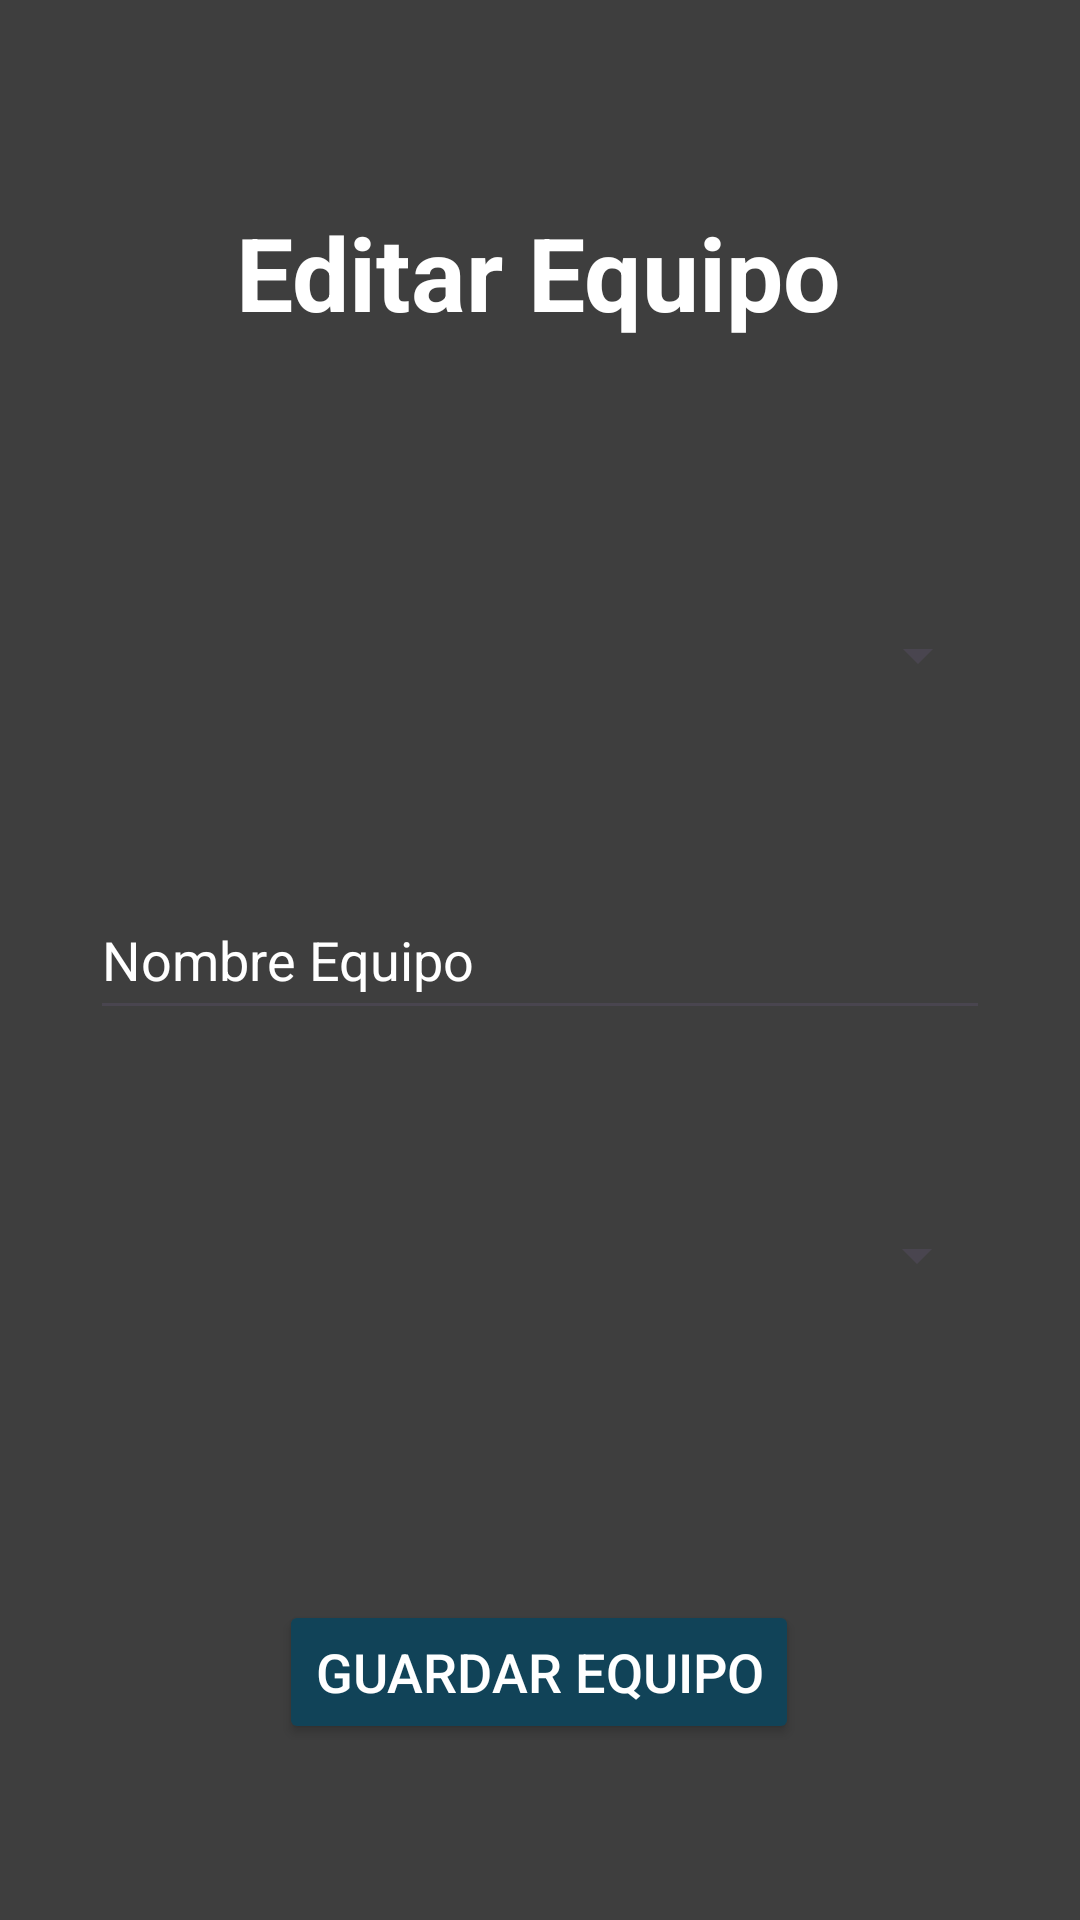

Android layout source for this screen:
<!-- AndroidManifest.xml: application theme Theme.MotorManiacs -->
<!-- res/layout/fragment_edit_equipo.xml -->
<?xml version="1.0" encoding="utf-8"?>
<FrameLayout xmlns:android="http://schemas.android.com/apk/res/android"
    xmlns:app="http://schemas.android.com/apk/res-auto"
    xmlns:tools="http://schemas.android.com/tools"
    android:layout_width="match_parent"
    android:layout_height="match_parent"
    android:background="@color/custom_background"
    tools:context=".Fragments.EditEquipoFragment">

    <androidx.constraintlayout.widget.ConstraintLayout
        android:layout_width="match_parent"
        android:layout_height="match_parent"
        tools:context=".Activity.AdminActivity" >

        <EditText
            android:id="@+id/txt_circuito"
            android:layout_width="300dp"
            android:layout_height="50dp"
            android:layout_marginTop="50dp"
            android:ems="10"
            android:hint="Nombre Equipo"
            android:inputType="text"
            android:textColor="@color/white"
            android:textColorHint="@color/white"
            app:layout_constraintEnd_toEndOf="parent"
            app:layout_constraintStart_toStartOf="parent"
            app:layout_constraintTop_toBottomOf="@+id/spinner_fecha_resultado" />
        <TextView
            android:id="@+id/lbl_addResultado"
            android:layout_width="wrap_content"
            android:layout_height="wrap_content"
            android:layout_marginTop="68dp"
            android:text="Editar Equipo"
            android:textColor="@color/white"
            android:textSize="34sp"
            android:textStyle="bold"
            app:layout_constraintEnd_toEndOf="parent"
            app:layout_constraintHorizontal_bias="0.498"
            app:layout_constraintStart_toStartOf="parent"
            app:layout_constraintTop_toTopOf="parent" />

        <Button
            android:id="@+id/btn_guardar_premio"
            android:layout_width="wrap_content"
            android:layout_height="wrap_content"
            android:layout_marginTop="90dp"
            android:backgroundTint="@color/custom_blue"
            android:text="Guardar Equipo"
            android:textColor="#FFFFFF"
            android:textSize="18sp"
            app:layout_constraintEnd_toEndOf="parent"
            app:layout_constraintHorizontal_bias="0.498"
            app:layout_constraintStart_toStartOf="parent"
            app:layout_constraintTop_toBottomOf="@+id/spinner_piloto_resultado" />

        <ImageView
            android:id="@+id/img_atras_carrera"
            android:layout_width="50sp"
            android:layout_height="50sp"
            android:layout_marginTop="80dp"
            android:src="@drawable/flecha_izq_azul"
            app:layout_constraintEnd_toEndOf="parent"
            app:layout_constraintHorizontal_bias="0.155"
            app:layout_constraintStart_toStartOf="parent"
            app:layout_constraintTop_toBottomOf="@+id/btn_guardar_premio" />

        <Spinner
            android:id="@+id/spinner_fecha_resultado"
            android:layout_width="300dp"
            android:layout_height="50dp"
            android:layout_marginTop="80dp"
            app:layout_constraintEnd_toEndOf="parent"
            app:layout_constraintStart_toStartOf="parent"
            app:layout_constraintTop_toBottomOf="@+id/lbl_addResultado" />

        <Spinner
            android:id="@+id/spinner_piloto_resultado"
            android:layout_width="300dp"
            android:layout_height="50dp"
            android:layout_marginTop="50dp"
            android:textColor="#FFFFFF"
            app:layout_constraintEnd_toEndOf="parent"
            app:layout_constraintHorizontal_bias="0.495"
            app:layout_constraintStart_toStartOf="parent"
            app:layout_constraintTop_toBottomOf="@+id/txt_circuito" />

    </androidx.constraintlayout.widget.ConstraintLayout>
</FrameLayout>
<!-- resources referenced by this layout -->
<resources>
  <color name="custom_background">#3E3E3E</color>
  <color name="custom_blue">#114358</color>
  <color name="white">#FFFFFFFF</color>
  <style name="Theme.MotorManiacs" parent="Base.Theme.MotorManiacs" />
  <style name="Base.Theme.MotorManiacs" parent="Theme.Material3.DayNight.NoActionBar">
          
          
      </style>
</resources>
